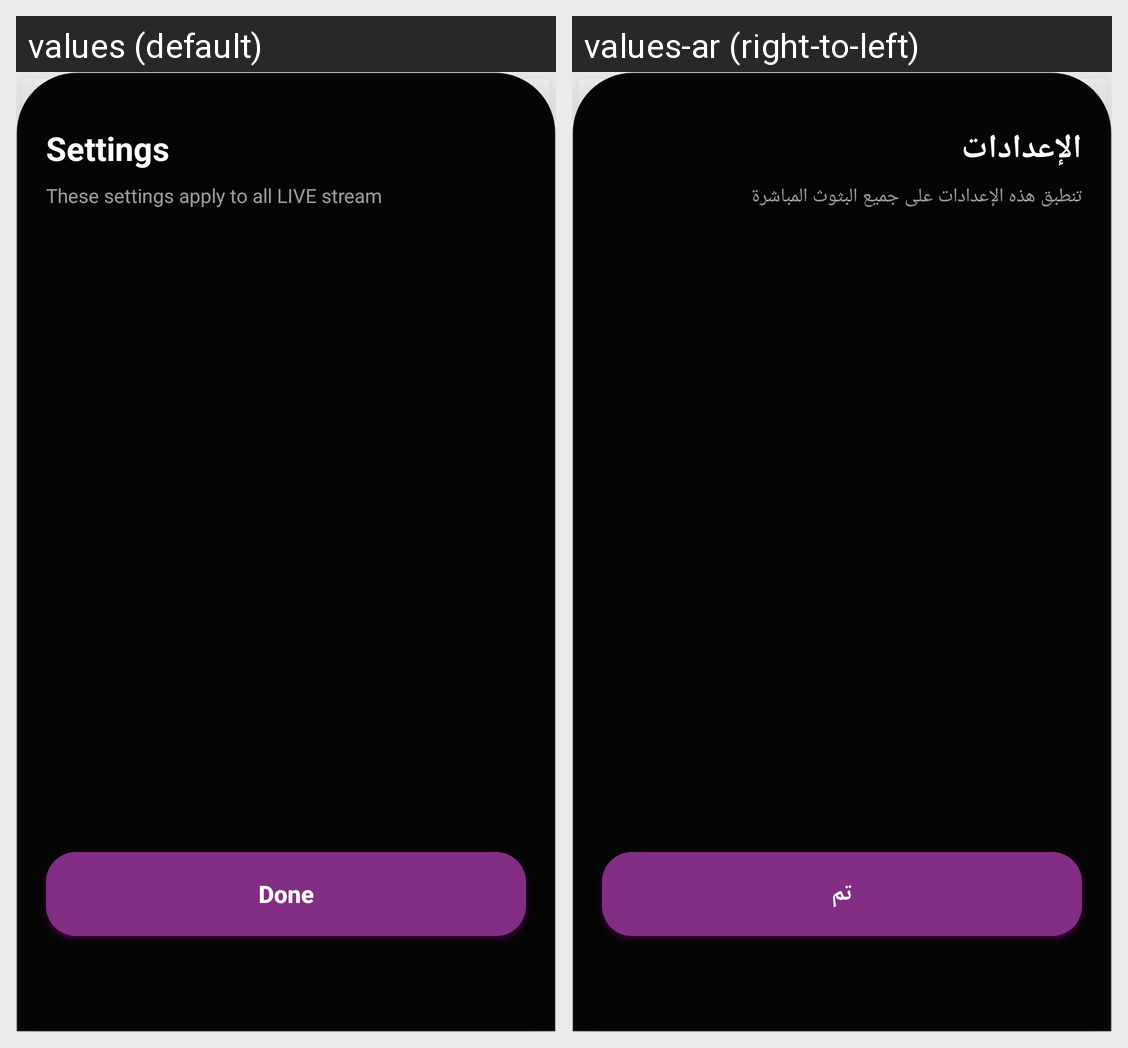

For this localized Android screen grid, give each drawn string resource with its value in every locale shown.
Android screen res/layout/zego_settings_bottom_sheet.xml rendered under 2 locales, left to right: values (default), values-ar (right-to-left). Device: Nexus 5 (rendered at 1080×1920; each locale shown at half size, 540×960, under a caption strip naming it); theme AppTheme.
Strings drawn on this screen, with the default value and each locale's value (text and hints the layout hard-codes, and strings that could not be matched under every locale, appear in the picture but are not listed):

settings_title_main
  values: Settings
  values-ar: الإعدادات

settings_subtitle
  values: These settings apply to all LIVE stream
  values-ar: تنطبق هذه الإعدادات على جميع البثوث المباشرة

settings_done
  values: Done
  values-ar: تم
